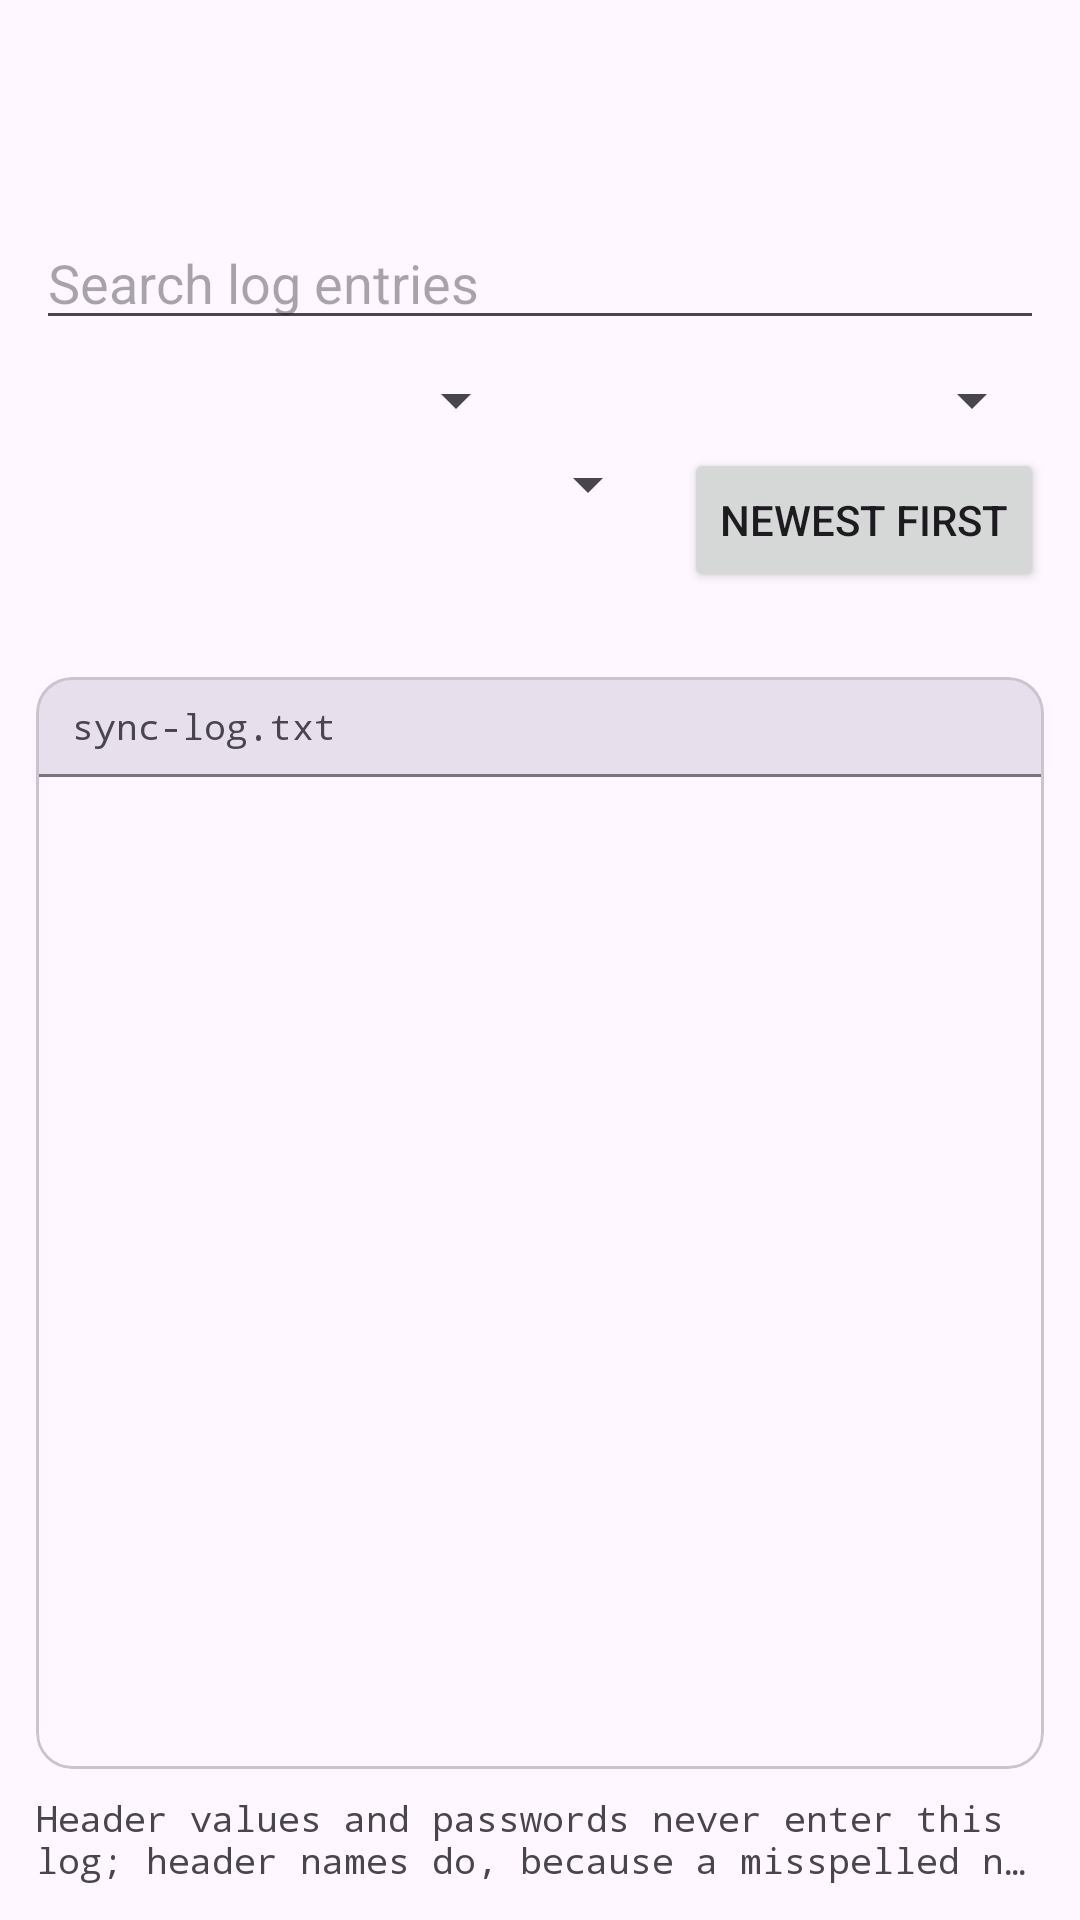

Reconstruct the res/layout file that produces this screen, plus the resources it refers to.
<!-- AndroidManifest.xml: application theme Theme.DavProvider -->
<!-- res/layout/activity_logs.xml -->
<?xml version="1.0" encoding="utf-8"?>
<LinearLayout xmlns:android="http://schemas.android.com/apk/res/android"
    xmlns:app="http://schemas.android.com/apk/res-auto"
    android:layout_width="match_parent"
    android:layout_height="match_parent"
    android:fitsSystemWindows="true"
    android:orientation="vertical">

    <com.google.android.material.appbar.AppBarLayout
        android:layout_width="match_parent"
        android:layout_height="wrap_content"
        app:elevation="0dp">

        <com.google.android.material.appbar.MaterialToolbar
            android:id="@+id/log_toolbar"
            android:layout_width="match_parent"
            android:layout_height="?attr/actionBarSize" />

    </com.google.android.material.appbar.AppBarLayout>

    <LinearLayout
        android:layout_width="match_parent"
        android:layout_height="wrap_content"
        android:orientation="vertical"
        android:paddingStart="12dp"
        android:paddingTop="8dp"
        android:paddingEnd="12dp"
        android:paddingBottom="4dp">

        
        <EditText
            android:id="@+id/log_search"
            android:layout_width="match_parent"
            android:layout_height="wrap_content"
            android:hint="@string/log_search_hint"
            android:imeOptions="actionSearch"
            android:importantForAutofill="no"
            android:inputType="text"
            android:maxLines="1" />

        <LinearLayout
            android:layout_width="match_parent"
            android:layout_height="wrap_content"
            android:layout_marginTop="8dp"
            android:orientation="horizontal">

            
            <androidx.appcompat.widget.AppCompatSpinner
                android:id="@+id/log_level_filter"
                android:layout_width="0dp"
                android:layout_height="wrap_content"
                android:layout_weight="1"
                android:popupBackground="?attr/popupMenuBackground" />

            <androidx.appcompat.widget.AppCompatSpinner
                android:id="@+id/log_kind_filter"
                android:layout_width="0dp"
                android:layout_height="wrap_content"
                android:layout_marginStart="8dp"
                android:layout_weight="1"
                android:popupBackground="?attr/popupMenuBackground" />

        </LinearLayout>

        <LinearLayout
            android:layout_width="match_parent"
            android:layout_height="wrap_content"
            android:layout_marginTop="4dp"
            android:orientation="horizontal">

            <androidx.appcompat.widget.AppCompatSpinner
                android:id="@+id/log_account_filter"
                android:layout_width="0dp"
                android:layout_height="wrap_content"
                android:layout_weight="1"
                android:popupBackground="?attr/popupMenuBackground" />

            
            <Button
                android:id="@+id/log_sort"
                android:layout_width="wrap_content"
                android:layout_height="wrap_content"
                android:layout_marginStart="8dp"
                android:text="@string/log_sort_newest" />

        </LinearLayout>

        <TextView
            android:id="@+id/log_showing"
            android:layout_width="match_parent"
            android:layout_height="wrap_content"
            android:layout_marginTop="8dp"
            android:textAppearance="?attr/textAppearanceBodySmall" />

    </LinearLayout>

    
    <com.google.android.material.card.MaterialCardView
        style="?attr/materialCardViewOutlinedStyle"
        android:layout_width="match_parent"
        android:layout_height="0dp"
        android:layout_marginStart="12dp"
        android:layout_marginEnd="12dp"
        android:layout_weight="1">

        <LinearLayout
            android:layout_width="match_parent"
            android:layout_height="match_parent"
            android:orientation="vertical">

            <LinearLayout
                android:layout_width="match_parent"
                android:layout_height="wrap_content"
                android:background="?attr/colorSurfaceVariant"
                android:gravity="center_vertical"
                android:orientation="horizontal"
                android:paddingStart="12dp"
                android:paddingTop="8dp"
                android:paddingEnd="12dp"
                android:paddingBottom="8dp">

                
                <TextView
                    android:layout_width="0dp"
                    android:layout_height="wrap_content"
                    android:layout_weight="1"
                    android:ellipsize="end"
                    android:fontFamily="monospace"
                    android:maxLines="1"
                    android:text="@string/log_file_name"
                    android:textColor="?attr/colorOnSurfaceVariant"
                    android:textSize="12sp" />

            </LinearLayout>

            <View
                android:layout_width="match_parent"
                android:layout_height="1dp"
                android:background="?attr/colorOutline" />

            <FrameLayout
                android:layout_width="match_parent"
                android:layout_height="0dp"
                android:layout_weight="1">

                <androidx.recyclerview.widget.RecyclerView
                    android:id="@+id/log_list"
                    android:layout_width="match_parent"
                    android:layout_height="match_parent"
                    android:clipToPadding="false"
                    android:paddingTop="6dp"
                    android:paddingBottom="10dp"
                    android:scrollbars="vertical" />

                <LinearLayout
                    android:id="@+id/log_loading"
                    android:layout_width="wrap_content"
                    android:layout_height="wrap_content"
                    android:layout_gravity="center"
                    android:gravity="center"
                    android:orientation="vertical"
                    android:visibility="gone">

                    <ProgressBar
                        android:layout_width="wrap_content"
                        android:layout_height="wrap_content"
                        android:indeterminate="true"
                        android:indeterminateTint="?attr/colorPrimary" />

                    <TextView
                        android:layout_width="wrap_content"
                        android:layout_height="wrap_content"
                        android:layout_marginTop="12dp"
                        android:fontFamily="monospace"
                        android:text="@string/log_loading"
                        android:textColor="?attr/colorOnSurfaceVariant"
                        android:textSize="12sp" />

                </LinearLayout>

                
                <TextView
                    android:id="@+id/log_message"
                    android:layout_width="match_parent"
                    android:layout_height="wrap_content"
                    android:layout_gravity="center"
                    android:fontFamily="monospace"
                    android:gravity="center"
                    android:padding="24dp"
                    android:textColor="?attr/colorOnSurfaceVariant"
                    android:textSize="12sp"
                    android:visibility="gone" />

                
                <TextView
                    android:id="@+id/log_error"
                    android:layout_width="match_parent"
                    android:layout_height="wrap_content"
                    android:layout_gravity="center"
                    android:fontFamily="monospace"
                    android:gravity="center"
                    android:padding="24dp"
                    android:textColor="?attr/colorError"
                    android:textIsSelectable="true"
                    android:textSize="12sp"
                    android:visibility="gone" />

            </FrameLayout>

        </LinearLayout>

    </com.google.android.material.card.MaterialCardView>

    
    <TextView
        android:id="@+id/log_note"
        android:layout_width="match_parent"
        android:layout_height="wrap_content"
        android:ellipsize="end"
        android:fontFamily="monospace"
        android:maxLines="2"
        android:paddingStart="12dp"
        android:paddingTop="8dp"
        android:paddingEnd="12dp"
        android:paddingBottom="12dp"
        android:text="@string/log_note"
        android:textColor="?attr/colorOnSurfaceVariant"
        android:textSize="12sp" />

</LinearLayout>
<!-- resources referenced by this layout -->
<resources>
  <string name="log_file_name" translatable="false">sync-log.txt</string>
  <string name="log_loading">Reading the log\u2026</string>
  <string name="log_note">Header values and passwords never enter this log; header names do, because a misspelled name is a real failure mode and is not a secret. Text the server sent — the first line of a response body, and the DAV conditions it returned — is kept, because that is the server\'s answer rather than anything this app sent.</string>
  <string name="log_search_hint">Search log entries</string>
  <string name="log_sort_newest">Newest first</string>
  <style name="Theme.DavProvider" parent="Theme.Material3.DayNight.NoActionBar">
          <item name="android:windowLightStatusBar">true</item>
          <item name="android:windowLightNavigationBar">true</item>
      </style>
</resources>
